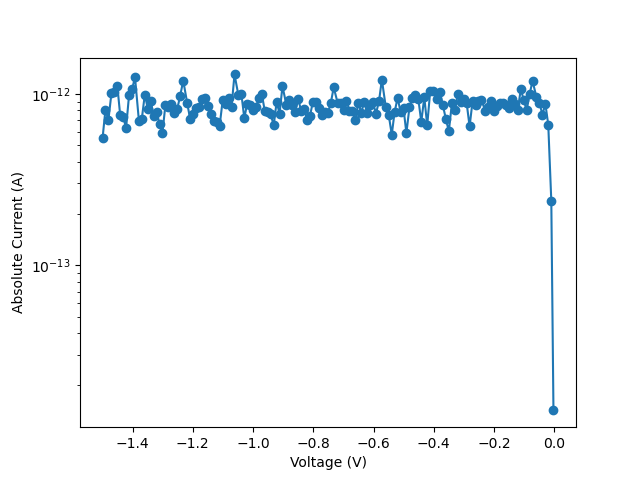

The data file committed next to this chart (first rows):
vRange:, 200
iLimit:, 0.02
iRange:, 
nplc:, 1, delay:, 0.05
data Number:, 151
V_meas, I, abs_I
-0.002693, 1.42281e-14, 1.42281e-14
-0.009835, -2.37195e-13, 2.37195e-13
-0.01991, -6.58872e-13, 6.58872e-13
-0.02951, -8.74993e-13, 8.74993e-13
-0.03914, -7.56717e-13, 7.56717e-13
-0.04946, -8.86806e-13, 8.86806e-13
-0.05926, -9.59495e-13, 9.59495e-13
-0.07208, -1.18729e-12, 1.18729e-12
-0.08193, -9.95631e-13, 9.95631e-13
-0.09168, -8.0147e-13, 8.0147e-13
-0.1014, -9.22664e-13, 9.22664e-13
-0.1111, -1.0629e-12, 1.0629e-12
-0.1213, -8.06056e-13, 8.06056e-13
-0.1309, -8.6846e-13, 8.6846e-13
-0.1406, -9.2864e-13, 9.2864e-13
-0.1505, -8.3163e-13, 8.3163e-13
-0.1605, -8.56786e-13, 8.56786e-13
-0.1701, -8.83471e-13, 8.83471e-13
-0.1801, -8.84582e-13, 8.84582e-13
-0.1891, -8.53589e-13, 8.53589e-13
-0.1991, -7.92436e-13, 7.92436e-13
-0.209, -9.05708e-13, 9.05708e-13
-0.2193, -8.39691e-13, 8.39691e-13
-0.2286, -7.90629e-13, 7.90629e-13
-0.2417, -9.22247e-13, 9.22247e-13
-0.2517, -9.04179e-13, 9.04179e-13
-0.2614, -8.66098e-13, 8.66098e-13
-0.2711, -9.11684e-13, 9.11684e-13
-0.2811, -6.4553e-13, 6.4553e-13
-0.2909, -8.85277e-13, 8.85277e-13
-0.3005, -9.31142e-13, 9.31142e-13
-0.3103, -9.01955e-13, 9.01955e-13
-0.3201, -1.00411e-12, 1.00411e-12
-0.3299, -8.05362e-13, 8.05362e-13
-0.3399, -8.79857e-13, 8.79857e-13
-0.35, -6.04668e-13, 6.04668e-13
-0.3596, -7.09879e-13, 7.09879e-13
-0.3698, -8.55396e-13, 8.55396e-13
-0.3795, -1.02801e-12, 1.02801e-12
-0.389, -9.30447e-13, 9.30447e-13
-0.402, -1.04011e-12, 1.04011e-12
-0.4119, -1.03691e-12, 1.03691e-12
-0.4218, -6.54147e-13, 6.54147e-13
-0.4315, -9.56159e-13, 9.56159e-13
-0.4415, -6.85418e-13, 6.85418e-13
-0.4515, -9.39203e-13, 9.39203e-13
-0.4613, -9.86875e-13, 9.86875e-13
-0.4709, -9.46152e-13, 9.46152e-13
-0.4808, -8.34689e-13, 8.34689e-13
-0.4909, -5.8952e-13, 5.8952e-13
-0.5005, -8.24126e-13, 8.24126e-13
-0.5103, -7.85071e-13, 7.85071e-13
-0.5201, -9.48239e-13, 9.48239e-13
-0.5301, -7.80763e-13, 7.80763e-13
-0.5395, -5.77846e-13, 5.77846e-13
... 96 more rows
